Dataset: images (GitHub, AITestingNL/zwerfafval2). Classes: Amstel, Coca-Cola.

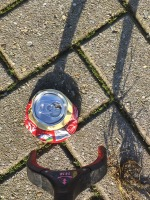
Label: Coca-Cola

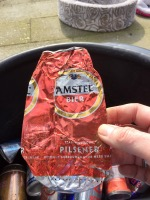
Label: Amstel

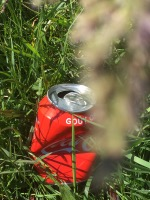
Label: Coca-Cola

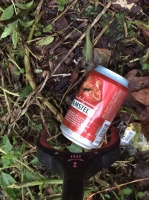
Label: Amstel

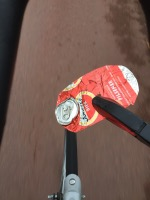
Label: Amstel

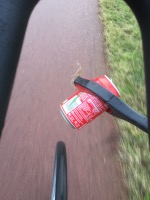
Label: Coca-Cola
